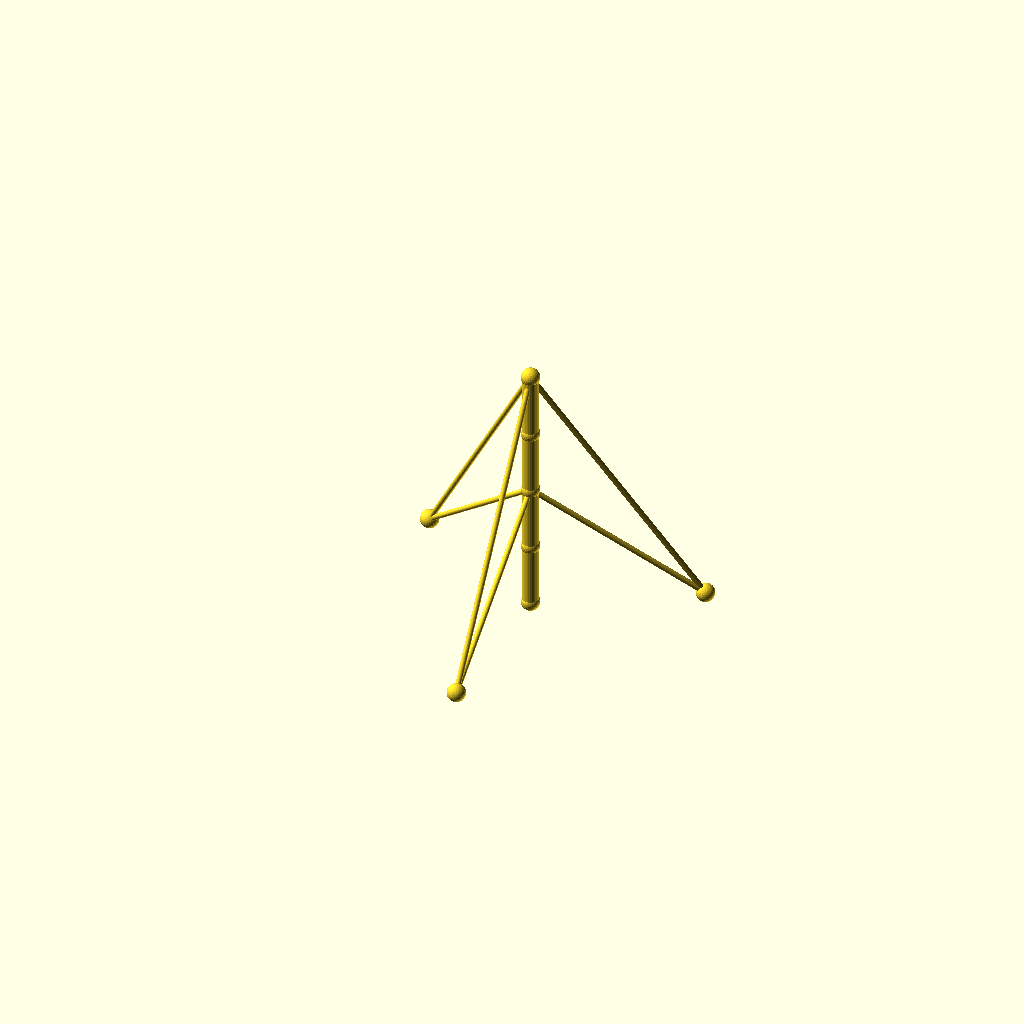
Cell 1: the model at its default parameters.
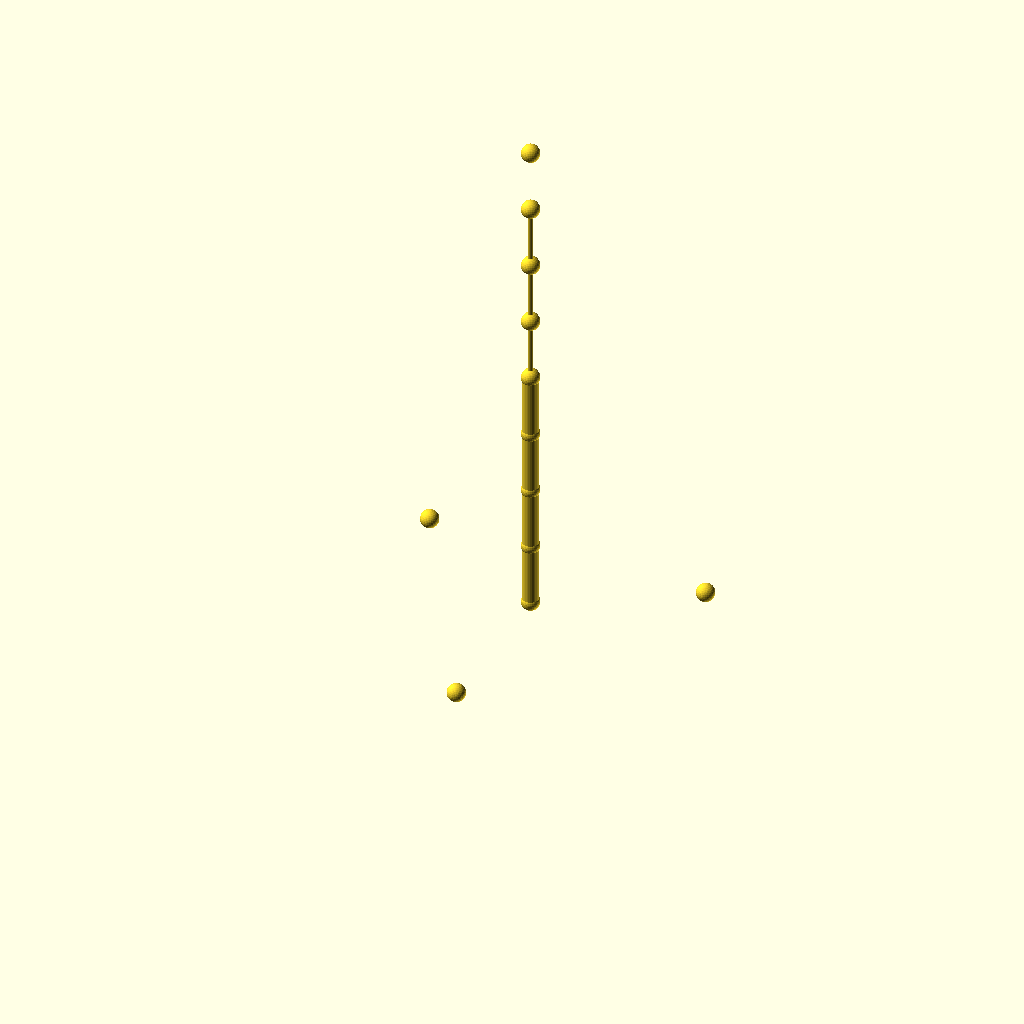
Cell 2: sections = 8 (everything else at default).
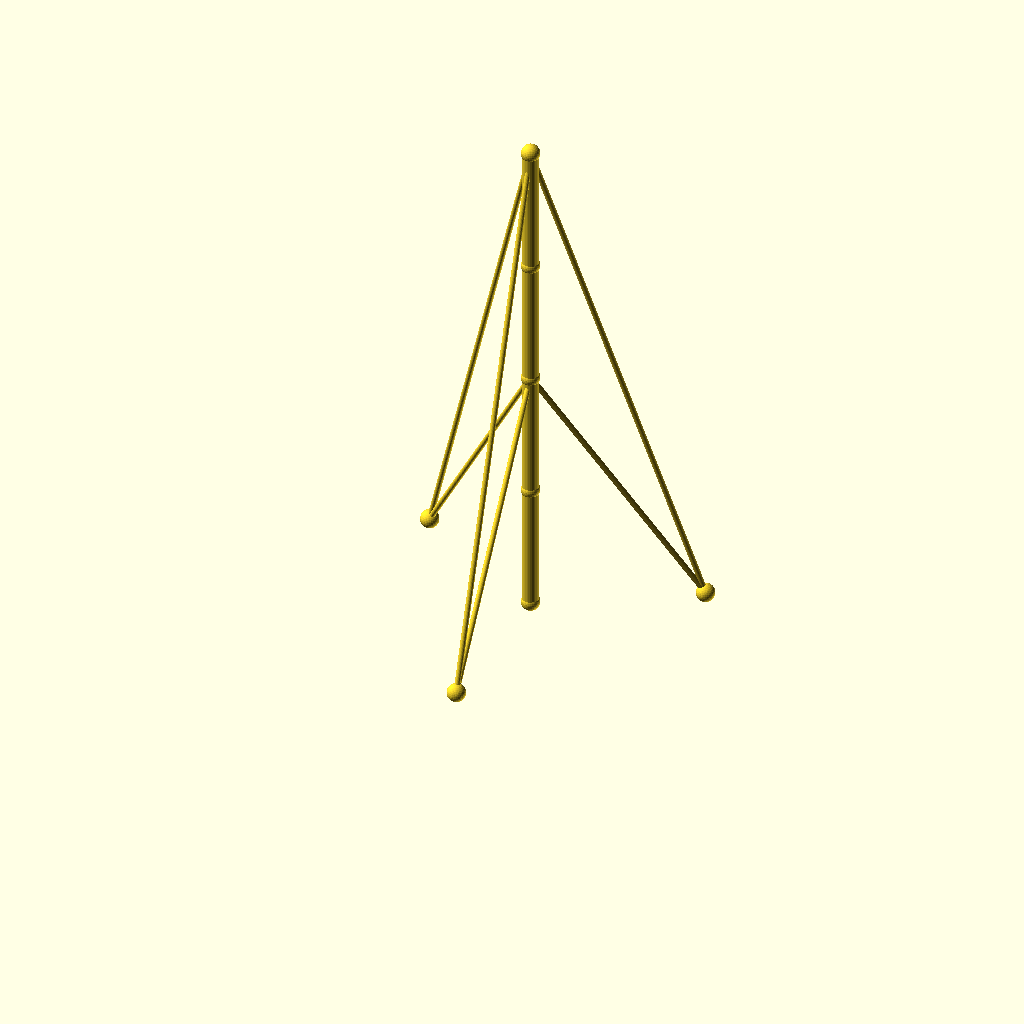
Cell 3: the same model with seg_h = 70.
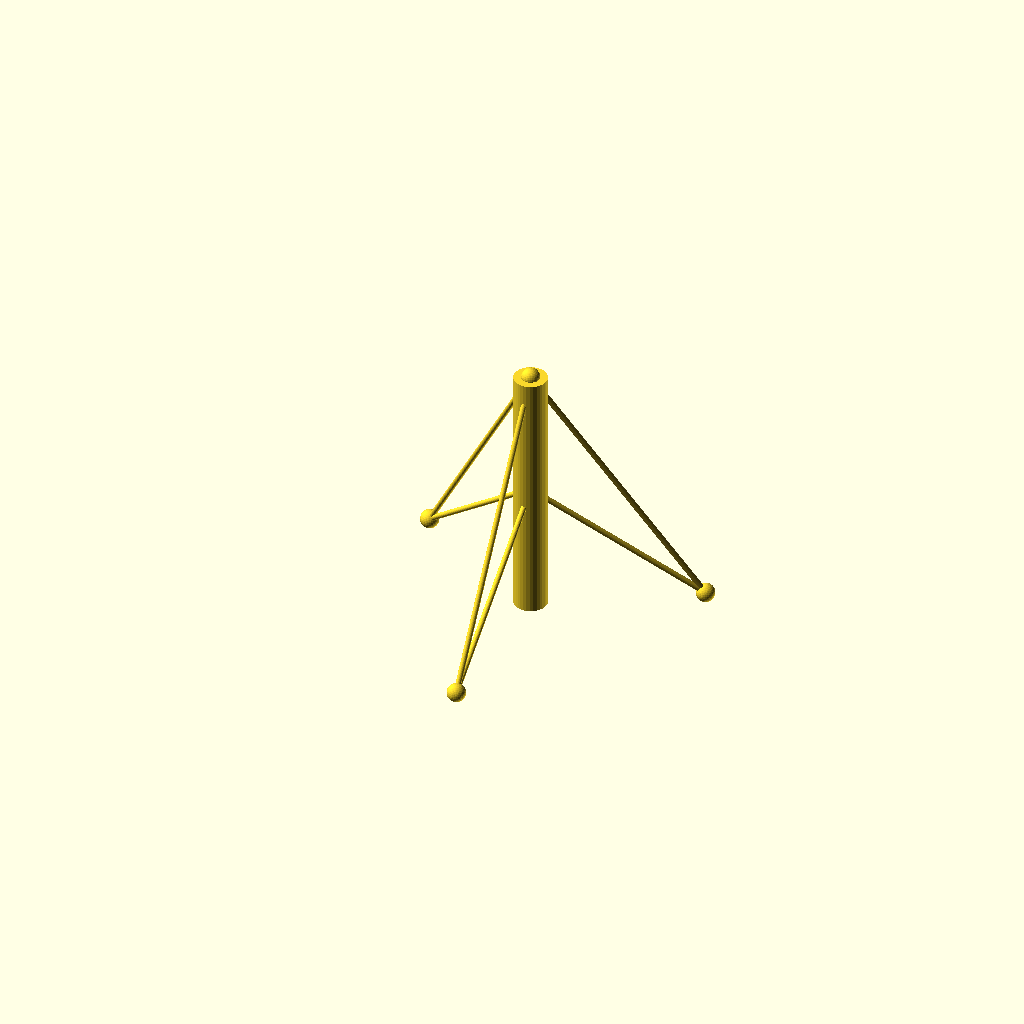
Cell 4: the same model with mast_r = 9.
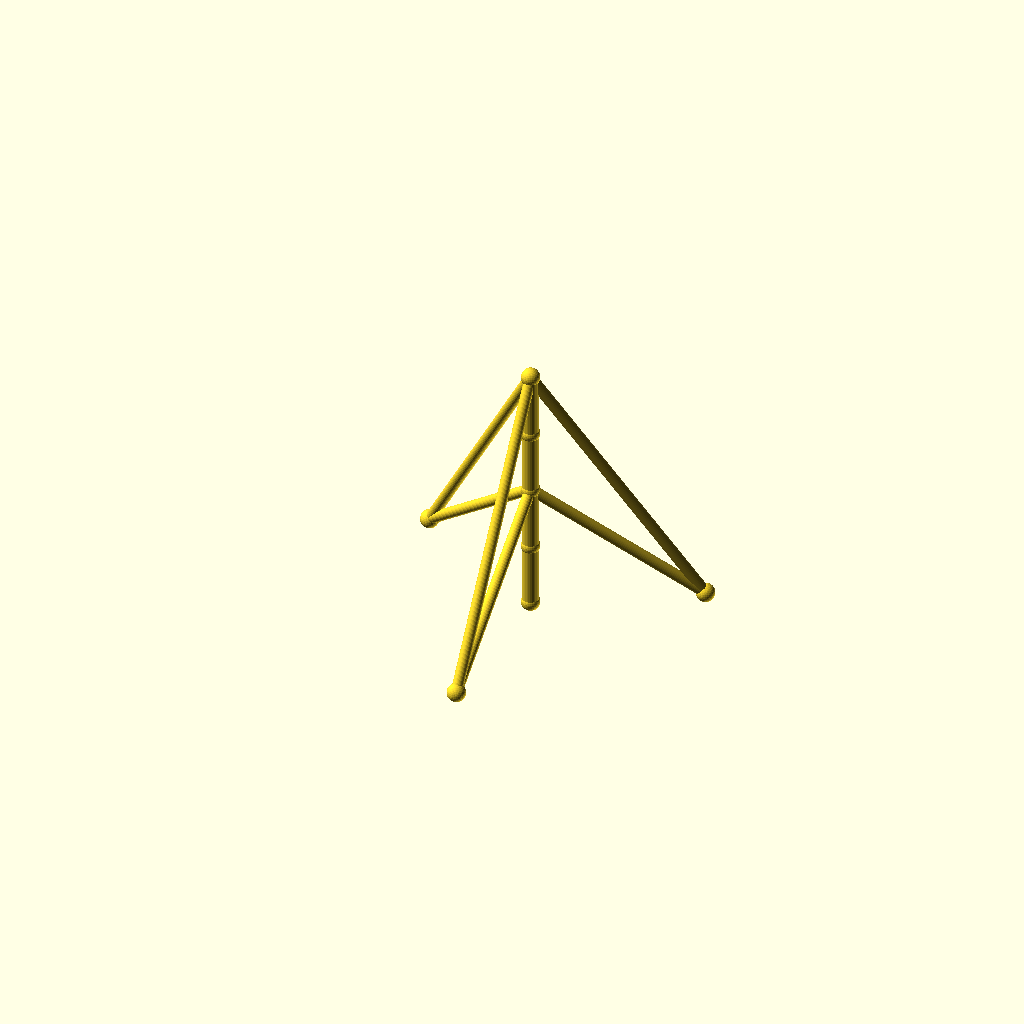
Cell 5: guy_r = 3 (everything else at default).
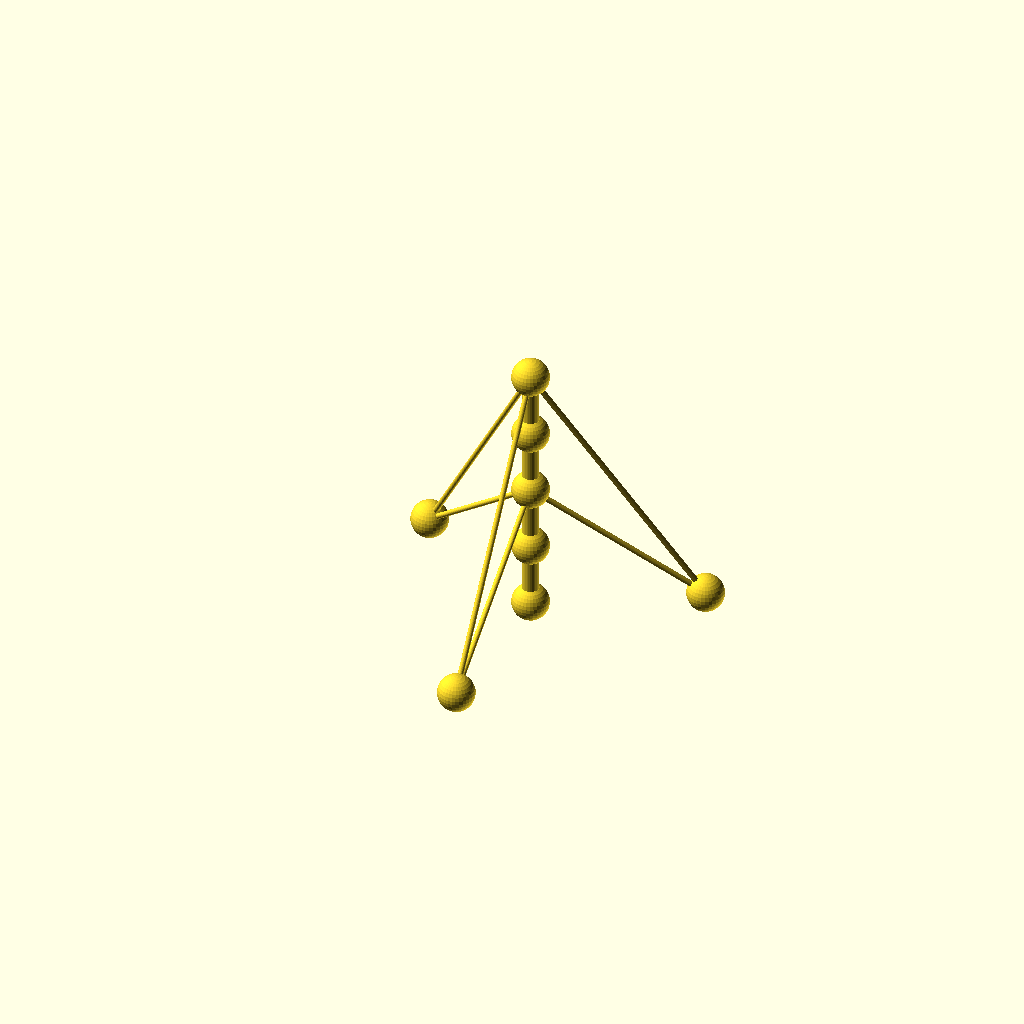
Cell 6: joint_r = 10 (everything else at default).
All cells are drawn from one camera (rotation 55°, 0°, 25°, orthographic, colour scheme Cornfield), so only the parameter changes between them.
OpenSCAD source file optional_data/data/wire2/guymasts/scene_0069.scad:
$fn = 32;

// ----------------------------------------------------------------------
// Guyed mast: 4 sections of 35 mm, 3 anchors on R90
// ----------------------------------------------------------------------

// --- parameters (mm) ---
sections = 4;             // number of mast sections
seg_h = 35;               // section height
mast_r = 4.5;             // mast member radius
guy_r = 1.5;              // guy wire radius
joint_r = 5;              // joint ball radius
anchors_n = 3;            // number of ground anchors
anchor_r = 90;            // anchor ring radius
anchor_step = 120;        // angle between anchors, degrees
anchor_a0 = 30;           // angle of the first anchor, degrees
tiers = 2;                // number of guy tiers
guy_h_4 = 140;            // guy tier height (section 4)
guy_h_2 = 70;             // guy tier height (section 2)

bbox_x = anchor_r * (cos(anchor_a0 + 0 * anchor_step) - cos(anchor_a0 + 1 * anchor_step)) + 2 * joint_r;  // overall X, joints included
bbox_y = anchor_r * (sin(anchor_a0 + 0 * anchor_step) - sin(anchor_a0 + 2 * anchor_step)) + 2 * joint_r;  // overall Y, joints included
bbox_z = sections * seg_h + 2 * joint_r;  // overall Z, joints included
mast_d = 2 * mast_r;  // mast trunk diameter
guy_d = 2 * guy_r;  // guy wire diameter
joint_d = 2 * joint_r;  // joint ball diameter
nodes = concat([for (i = [0 : sections]) [0, 0, i * seg_h]], [for (k = [0 : anchors_n - 1]) [anchor_r * cos(anchor_a0 + k * anchor_step), anchor_r * sin(anchor_a0 + k * anchor_step), 0]]);

module member(a, b, r) {
  /* round stock from joint a to joint b, ends buried in the joint balls */
  d = b - a;
  length = norm(d);
  translate(a) rotate([0, acos(d[2] / length), atan2(d[1], d[0])])
    cylinder(h = length, r = r);
}

module joint(p, r) {
  /* ball at the joint centre, fatter than every member meeting there */
  translate(p) sphere(r = r);
}

/* members - each call is one graph edge */
member(nodes[0], nodes[1], mast_r);
member(nodes[1], nodes[2], mast_r);
member(nodes[2], nodes[3], mast_r);
member(nodes[3], nodes[4], mast_r);
member(nodes[4], nodes[5], guy_r);
member(nodes[4], nodes[6], guy_r);
member(nodes[4], nodes[7], guy_r);
member(nodes[2], nodes[5], guy_r);
member(nodes[2], nodes[6], guy_r);
member(nodes[2], nodes[7], guy_r);

/* joint balls */
for (p = nodes) joint(p, joint_r);
Customizer parameters (derived from the source; name, type, default, range or options):
sections: number, default 4
seg_h: number, default 35
mast_r: number, default 4.5
guy_r: number, default 1.5
joint_r: number, default 5
anchors_n: number, default 3
anchor_r: number, default 90
anchor_step: number, default 120
anchor_a0: number, default 30
tiers: number, default 2
guy_h_4: number, default 140
guy_h_2: number, default 70
